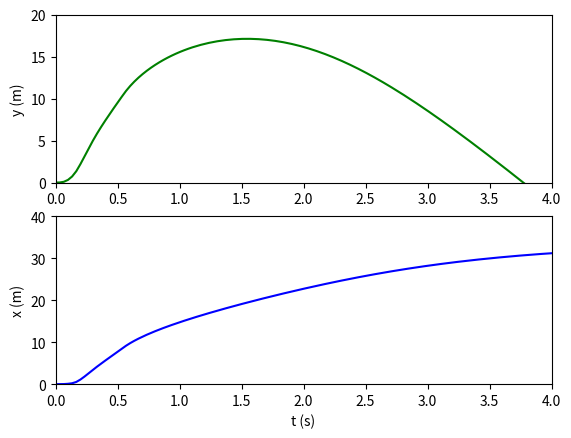

Generate this figure with matplotlib:
# -*- coding: utf-8 -*-
"""
Created on Thu Apr 25 13:40:53 2019

[redacted]
"""

import scipy.integrate as si
import numpy as np
import matplotlib.pylab as plt
from scipy.optimize import curve_fit

def Thrust(t):
    Tm=6.2
    Tb=2.0
    tm=0.15
    tb=0.33
    tf=0.55
    if t < tm:
        T=((Tm/tm)*(t))
    elif t < tb:
        s=(Tb-Tm)/(tb-tm)
        T=(s*t)+(Tm-s*tm)
    elif t < tf:
        T=Tb
    else:
        T=0
    return T

# Create a function that defines the rhs of the differential equation system
def calc_RHS(y,t,p):
#   y = a list that contains the system state
#   t = the time for which the right-hand-side of the system equations
#       is to be calculated.
#   p = a tuple that contains any parameters needed for the model
#
    import numpy as np

#   Unpack the state of the system
    y0 = y[0]
    y1 = y[1]
    y2 = y[2]
    y3 = y[3]

#   Unpack the parameter list
    m,k,theta_0 = p
    # mass of rocket (kg)
    m = 0.020
    # gravity magnitude (m/s^2)
    g = 9.81
    # velocity (m/s)
    v= ((y1**2)+(y3**2))**1/2
    # density of air (kg/m^3)
    rho = 1.225
    # drag coefficient
    Cd = 0.75
    # cross sectional area of rocket (m^2)
    A = (4.6e-4)
    # Thrust force in terms of time (N)
    T = Thrust(t)
    # Drag force in terms of time (N)
    D = (0.5*(rho*Cd*A*(v**2)))
    # Length (m)
    L = 0.75
    Lx = L*np.sin(theta_0)
    Ly = L*np.cos(theta_0)
    
# Calculate the rates of change (the derivatives)   
    if y2<Lx:
        sin0=np.sin(theta_0)
        cos0=np.cos(theta_0)
        dy0dt = y1
        dy1dt = (1/m)*(T-D*cos0-(m*g)*sin0)*cos0
        dy2dt = y3
        dy3dt = (1/m)*(T-D*sin0-(m*g)*cos0)*sin0
    else:
        cosTheta = np.abs(y1/v)
        sinTheta = np.abs(y3/v)
        dy0dt = y1
        dy1dt = (1/m)*(T-D*cosTheta*np.sign(y1)-m*g)
        dy2dt = y3
        dy3dt = (1/m)*(T-D*sinTheta) 
    return [dy0dt,dy1dt,dy2dt,dy3dt]

#--Main Program

# Define the initial conditions
y_0 = [0.0,0.0,0.0,0.0]

# Define the time grid
t = np.linspace(0,10,300)

# Define model parameters
m = 0.020
k = 2.0e-3
theta_0 = 0.30
p = m,k,theta_0

# Solve the DE
sol = si.odeint(calc_RHS,y_0,t,args=(p,))
y0 = sol[:,0]
y1 = sol[:,1]
y2 = sol[:,2]
y3 = sol[:,3]

# Plot the solution
p1=plt.subplot(2,1,1)
p1.plot(t,y0,color='g')
p1.set_ylim({0,20})
p1.set_xlim({0,4})
p1.set_ylabel('y (m)')
p2=plt.subplot(2,1,2)
p2.plot(t,y2,color='b')
p2.set_ylim({0,40})
p2.set_xlim({0,4})
p2.set_ylabel('x (m)')
p2.set_xlabel('t (s)')
plt.savefig('ModelRocketData2D2.png')
plt.show()